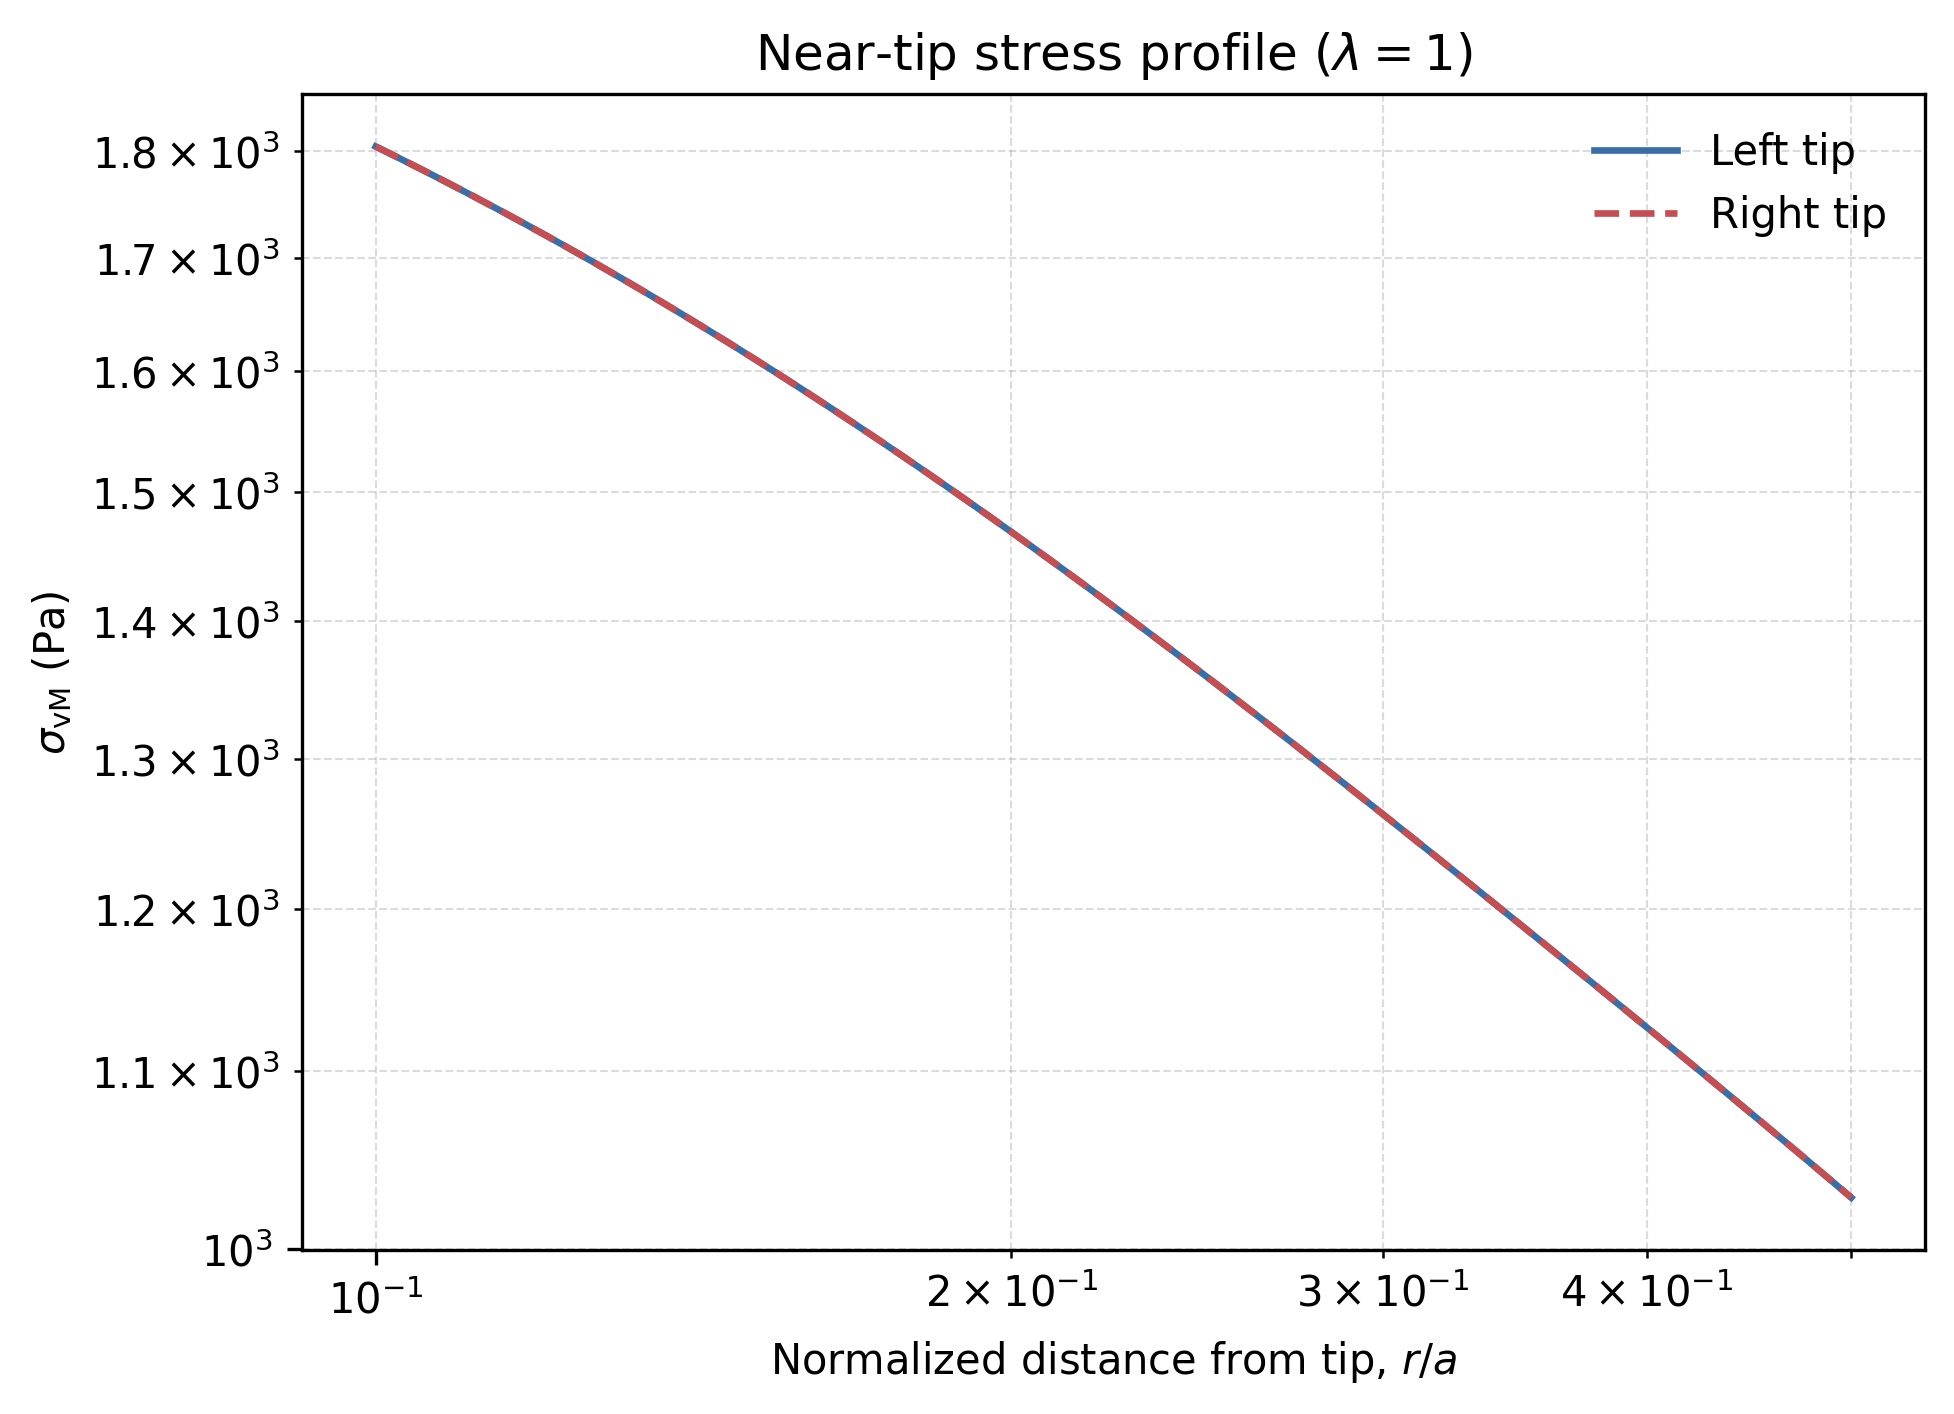

The table this chart was drawn from, first rows:
distance_from_tip_m, vm_left_pa, vm_right_pa, vm_average_pa
5.000000000000000278e-02, 1.804490199358100199e+03, 1.804490199361138593e+03, 1.804490199359619510e+03
5.022465890758133489e-02, 1.802538511294527098e+03, 1.802538511297570949e+03, 1.802538511296048910e+03
5.045032724765779325e-02, 1.800583002747401224e+03, 1.800583002750448031e+03, 1.800583002748924628e+03
5.067700955578936101e-02, 1.798623685454348106e+03, 1.798623685457404690e+03, 1.798623685455876512e+03
5.090471038791521963e-02, 1.796660571310621890e+03, 1.796660571313679384e+03, 1.796660571312150751e+03
5.113343432044509251e-02, 1.794693672369421165e+03, 1.794693672372481387e+03, 1.794693672370951390e+03
5.136318595035136575e-02, 1.792723000842243437e+03, 1.792723000845307979e+03, 1.792723000843775708e+03
5.159396989526140315e-02, 1.790748569099214137e+03, 1.790748569102278452e+03, 1.790748569100746408e+03
5.182579079355048579e-02, 1.788770389669386304e+03, 1.788770389672452211e+03, 1.788770389670919258e+03
5.205865330443484873e-02, 1.786788475241060269e+03, 1.786788475244127085e+03, 1.786788475242593677e+03
5.229256210806545319e-02, 1.784802838662073100e+03, 1.784802838665144691e+03, 1.784802838663608782e+03
5.252752190562197387e-02, 1.782813492940099877e+03, 1.782813492943169877e+03, 1.782813492941634877e+03
5.276353741940741082e-02, 1.780820451242904937e+03, 1.780820451245976074e+03, 1.780820451244440392e+03
5.300061339294283996e-02, 1.778823726898637915e+03, 1.778823726901710870e+03, 1.778823726900174279e+03
5.323875459106282987e-02, 1.776823333396070666e+03, 1.776823333399141120e+03, 1.776823333397605893e+03
5.347796580001121930e-02, 1.774819284384844195e+03, 1.774819284387912148e+03, 1.774819284386378058e+03
5.371825182753724864e-02, 1.772811593675716949e+03, 1.772811593678783083e+03, 1.772811593677250130e+03
5.395961750299232973e-02, 1.770800275240777410e+03, 1.770800275243846727e+03, 1.770800275242312182e+03
5.420206767742691278e-02, 1.768785343213670330e+03, 1.768785343216734191e+03, 1.768785343215202374e+03
5.444560722368813055e-02, 1.766766811889784549e+03, 1.766766811892845681e+03, 1.766766811891315228e+03
5.469024103651762975e-02, 1.764744695726457849e+03, 1.764744695729518071e+03, 1.764744695727988073e+03
5.493597403265011725e-02, 1.762719009343157495e+03, 1.762719009346214079e+03, 1.762719009344685674e+03
5.518281115091196176e-02, 1.760689767521638942e+03, 1.760689767524693252e+03, 1.760689767523166211e+03
5.543075735232058654e-02, 1.758656985206119089e+03, 1.758656985209167033e+03, 1.758656985207643174e+03
5.567981762018413272e-02, 1.756620677503417937e+03, 1.756620677506463380e+03, 1.756620677504940659e+03
5.592999696020171246e-02, 1.754580859683078643e+03, 1.754580859686121357e+03, 1.754580859684600000e+03
5.618130040056384944e-02, 1.752537547177525312e+03, 1.752537547180557112e+03, 1.752537547179041212e+03
5.643373299205364790e-02, 1.750490755582127122e+03, 1.750490755585158013e+03, 1.750490755583642567e+03
5.668729980814828096e-02, 1.748440500655347932e+03, 1.748440500658371775e+03, 1.748440500656859967e+03
5.694200594512094371e-02, 1.746386798318794945e+03, 1.746386798321813785e+03, 1.746386798320304479e+03
5.719785652214336852e-02, 1.744329664657313060e+03, 1.744329664660322578e+03, 1.744329664658817819e+03
5.745485668138854835e-02, 1.742269115919035357e+03, 1.742269115922038509e+03, 1.742269115920536933e+03
5.771301158813421650e-02, 1.740205168515446303e+03, 1.740205168518438995e+03, 1.740205168516942649e+03
5.797232643086657616e-02, 1.738137839021402215e+03, 1.738137839024392633e+03, 1.738137839022897424e+03
5.823280642138472379e-02, 1.736067144175179237e+03, 1.736067144178157832e+03, 1.736067144176668535e+03
5.849445679490520439e-02, 1.733993100878447649e+03, 1.733993100881418059e+03, 1.733993100879932854e+03
5.875728281016735777e-02, 1.731915726196309606e+03, 1.731915726199272740e+03, 1.731915726197791173e+03
5.902128974953892854e-02, 1.729835037357254123e+03, 1.729835037360207025e+03, 1.729835037358730460e+03
5.928648291912239077e-02, 1.727751051753145020e+03, 1.727751051756087918e+03, 1.727751051754616583e+03
5.955286764886139061e-02, 1.725663786939164083e+03, 1.725663786942099250e+03, 1.725663786940631780e+03
5.982044929264798000e-02, 1.723573260633772179e+03, 1.723573260636697341e+03, 1.723573260635234874e+03
6.008923322843017639e-02, 1.721479490718625811e+03, 1.721479490721541652e+03, 1.721479490720083732e+03
6.035922485832016793e-02, 1.719382495238501861e+03, 1.719382495241404058e+03, 1.719382495239952959e+03
6.063042960870270587e-02, 1.717282292401186169e+03, 1.717282292404075633e+03, 1.717282292402630901e+03
6.090285293034427422e-02, 1.715178900577378727e+03, 1.715178900580259096e+03, 1.715178900578818912e+03
6.117650029850264098e-02, 1.713072338300564525e+03, 1.713072338303433071e+03, 1.713072338301998798e+03
6.145137721303683270e-02, 1.710962624266851208e+03, 1.710962624269708840e+03, 1.710962624268280024e+03
6.172748919851783062e-02, 1.708849777334846294e+03, 1.708849777337690512e+03, 1.708849777336268289e+03
6.200484180433939174e-02, 1.706733816525458678e+03, 1.706733816528289026e+03, 1.706733816526873852e+03
6.228344060482973038e-02, 1.704614761021733784e+03, 1.704614761024551399e+03, 1.704614761023142592e+03
6.256329119936346328e-02, 1.702492630168641426e+03, 1.702492630171444489e+03, 1.702492630170042958e+03
6.284439921247431116e-02, 1.700367443472863215e+03, 1.700367443475654909e+03, 1.700367443474259062e+03
6.312677029396791817e-02, 1.698239220602571777e+03, 1.698239220605348919e+03, 1.698239220603960348e+03
6.341041011903554570e-02, 1.696107981387164727e+03, 1.696107981389932092e+03, 1.696107981388548524e+03
6.369532438836805754e-02, 1.693973745817033205e+03, 1.693973745819782835e+03, 1.693973745818408133e+03
6.398151882827066150e-02, 1.691836534043250595e+03, 1.691836534045984536e+03, 1.691836534044617565e+03
6.426899919077774803e-02, 1.689696366377300819e+03, 1.689696366380023392e+03, 1.689696366378662105e+03
6.455777125376867265e-02, 1.687553263290784571e+03, 1.687553263293492591e+03, 1.687553263292138581e+03
6.484784082108378811e-02, 1.685407245415057787e+03, 1.685407245417748982e+03, 1.685407245416403384e+03
6.513921372264125376e-02, 1.683258333540920830e+03, 1.683258333543594063e+03, 1.683258333542257333e+03
... 300 more rows
